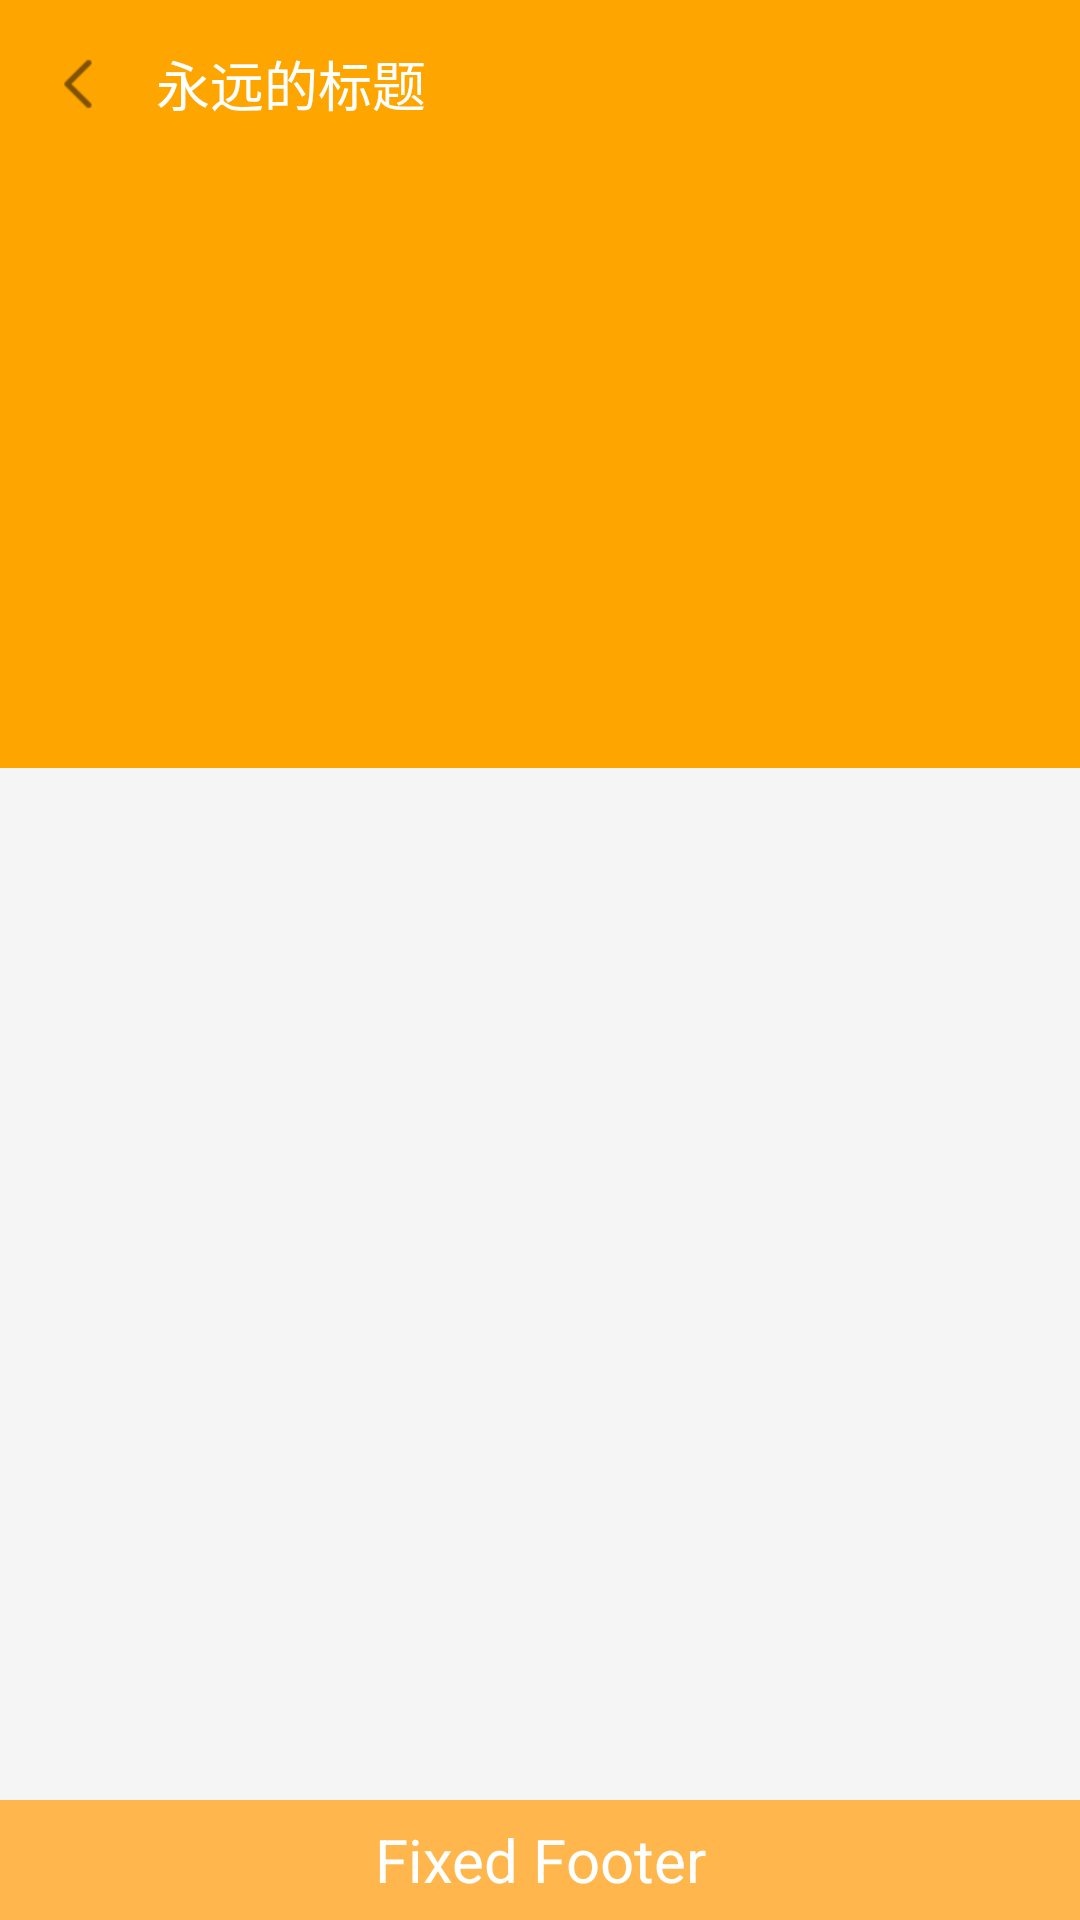

Reconstruct the res/layout file that produces this screen, plus the resources it refers to.
<!-- AndroidManifest.xml: activity theme DrawerLayoutTheme -->
<!-- res/layout/activity_main.xml -->
<?xml version="1.0" encoding="utf-8"?>
<android.support.design.widget.CoordinatorLayout
    xmlns:android="http://schemas.android.com/apk/res/android"
    xmlns:app="http://schemas.android.com/apk/res-auto"
    android:layout_width="match_parent"
    android:layout_height="match_parent"
    android:fitsSystemWindows="true">

    <android.support.design.widget.AppBarLayout
        android:id="@+id/appbar_layout"
        android:layout_width="match_parent"
        android:layout_height="256dp"
        android:fitsSystemWindows="true"
        android:theme="@style/ThemeOverlay.AppCompat.Dark.ActionBar">

        <android.support.design.widget.CollapsingToolbarLayout
            android:id="@+id/collapsing_toolbar"
            android:layout_width="match_parent"
            android:layout_height="match_parent"
            android:fitsSystemWindows="true"
            app:contentScrim="?attr/colorPrimary"
            app:layout_scrollFlags="scroll|exitUntilCollapsed|snap"
            app:title=" ">

            <ImageView
                android:id="@+id/ivImage"
                android:layout_width="match_parent"
                android:layout_height="match_parent"
                android:background="@color/orange"
                android:fitsSystemWindows="true"
                android:scaleType="centerCrop"
                app:layout_collapseMode="parallax"
                app:layout_collapseParallaxMultiplier="0.7" />

            <android.support.v7.widget.Toolbar
                android:id="@+id/toolbar"
                android:layout_width="match_parent"
                android:layout_height="?attr/actionBarSize"
                app:layout_collapseMode="pin"
                app:contentInsetLeft="0dp"
                app:contentInsetStart="0dp"
                app:popupTheme="@style/ThemeOverlay.AppCompat.Light" >
                <LinearLayout
                    android:layout_width="match_parent"
                    android:layout_height="match_parent"
                    android:orientation="horizontal"
                    android:gravity="center_vertical">
                    <ImageView
                        android:id="@+id/iv_back"
                        android:layout_width="wrap_content"
                        android:layout_height="wrap_content"
                        android:layout_marginLeft="10dp"
                        android:layout_marginRight="10dp"
                        android:src="@drawable/ic_top_grey_back" />

                    <TextView
                        android:id="@+id/tv_title"
                        android:layout_width="wrap_content"
                        android:layout_height="wrap_content"
                        android:gravity="center"
                        android:textColor="@color/white"
                        android:textSize="18sp"
                        android:text="永远的标题" />
                </LinearLayout>

            </android.support.v7.widget.Toolbar>

        </android.support.design.widget.CollapsingToolbarLayout>

    </android.support.design.widget.AppBarLayout>

    <RelativeLayout
        android:layout_width="match_parent"
        android:layout_height="match_parent"
        android:orientation="vertical"
        app:layout_behavior="@string/appbar_scrolling_view_behavior">

        <LinearLayout
            android:id="@+id/llyt_content"
            android:layout_width="match_parent"
            android:layout_height="match_parent"
            android:orientation="vertical">
            <android.support.design.widget.TabLayout
                android:id="@+id/sliding_tabs"
                android:layout_width="match_parent"
                android:layout_height="wrap_content"
                app:tabGravity="fill"
                app:tabMode="fixed" />

            <android.support.v4.view.ViewPager
                android:id="@+id/viewpager"
                android:layout_width="match_parent"
                android:layout_height="match_parent" />
        </LinearLayout>
    </RelativeLayout>

    
    <RelativeLayout
        android:id="@+id/footer"
        android:layout_width="match_parent"
        android:layout_height="wrap_content"
        app:layout_anchor="@id/llyt_content"
        app:layout_anchorGravity="bottom">
        <TextView
            android:layout_width="match_parent"
            android:layout_height="40dp"
            android:layout_alignParentBottom="true"
            android:background="@color/accent"
            android:gravity="center"
            android:text="Fixed Footer"
            android:textColor="@color/white"
            android:textSize="20sp" />

    </RelativeLayout>

</android.support.design.widget.CoordinatorLayout>
<!-- resources referenced by this layout -->
<resources>
  <color name="accent">#ffb74d</color>
  <color name="orange">#FFA500</color>
  <color name="white">#ffffff</color>
  <!-- drawable ic_top_grey_back: png bitmap (drawable-xhdpi, 1350 bytes) -->
  <style name="DrawerLayoutTheme" parent="AppTheme" />
  <style name="AppTheme" parent="BaseAppTheme" />
  <style name="BaseAppTheme" parent="Theme.AppCompat.Light.NoActionBar">
          
          <item name="colorPrimary">@color/primary</item>
          <item name="colorPrimaryDark">@color/primary_dark</item>
          <item name="colorAccent">@color/accent</item>
          <item name="android:windowBackground">@color/window_background</item>
      </style>
  <color name="primary">#009688</color>
  <color name="primary_dark">#00897b</color>
  <color name="window_background">#FFF5F5F5</color>
</resources>
